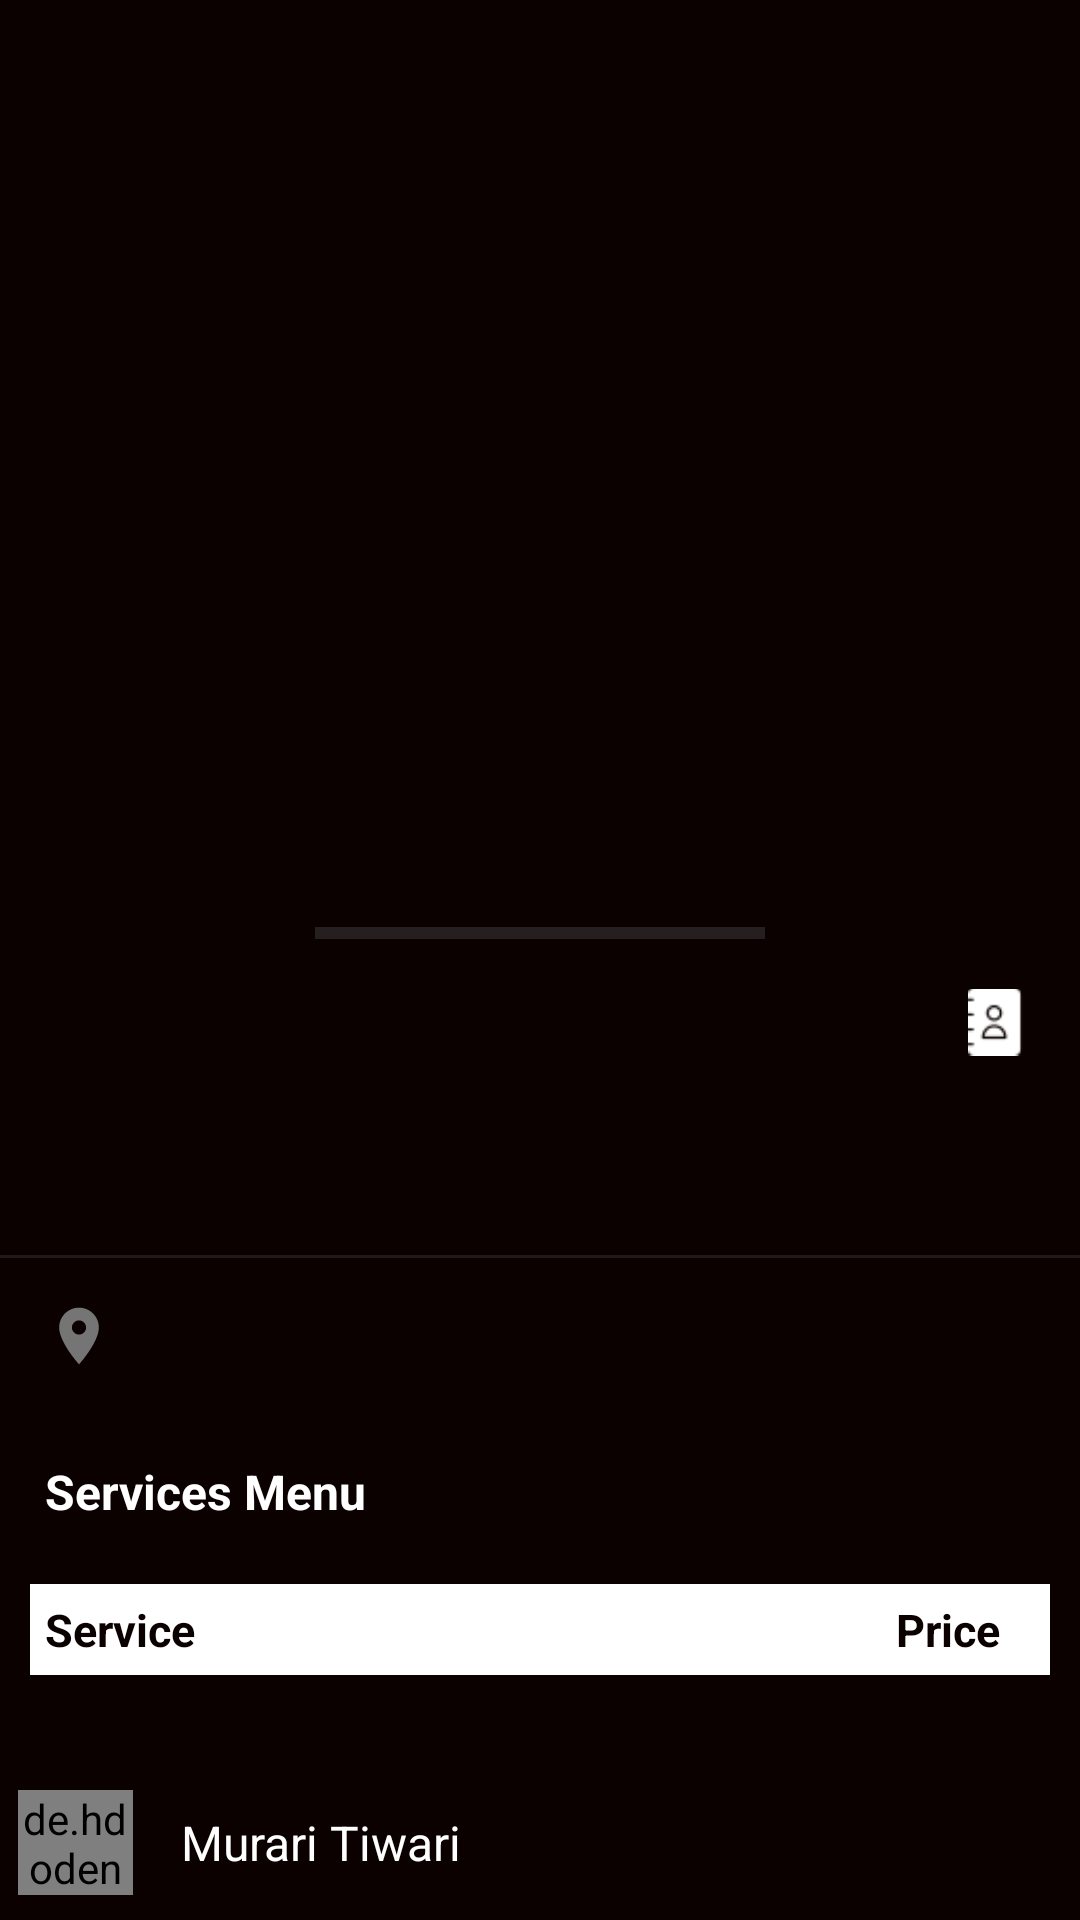

This screen was rendered from an Android layout file. Write that file and the resources it references.
<!-- AndroidManifest.xml: application theme Theme.Sewak -->
<!-- res/layout/activity_detailed_view.xml -->
<?xml version="1.0" encoding="utf-8"?>
<androidx.constraintlayout.widget.ConstraintLayout xmlns:android="http://schemas.android.com/apk/res/android"
    xmlns:app="http://schemas.android.com/apk/res-auto"
    xmlns:tools="http://schemas.android.com/tools"
    android:layout_width="match_parent"
    android:layout_height="match_parent"
    android:background="@color/primary_light"
    tools:context=".detailedview.DetailedView">

    <androidx.constraintlayout.widget.Guideline
        android:id="@+id/guideline22"
        android:layout_width="wrap_content"
        android:layout_height="wrap_content"
        android:orientation="horizontal"
        app:layout_constraintGuide_percent="0.92" />


    <ScrollView
        android:id="@+id/scrollView2"
        android:layout_width="0dp"
        android:layout_height="0dp"
        android:orientation="vertical"
        app:layout_constraintBottom_toTopOf="@+id/guideline22"
        app:layout_constraintEnd_toEndOf="parent"
        app:layout_constraintStart_toStartOf="parent"
        app:layout_constraintTop_toTopOf="parent">

        <LinearLayout
            android:id="@+id/with_data"
            android:layout_width="match_parent"
            android:layout_height="match_parent"
            android:orientation="vertical">

            <LinearLayout
                android:id="@+id/view_service"
                android:layout_width="match_parent"
                android:layout_height="match_parent"
                android:orientation="vertical">

                <androidx.viewpager.widget.ViewPager
                    android:id="@+id/service_images"
                    android:layout_width="match_parent"
                    android:layout_height="300dp">

                </androidx.viewpager.widget.ViewPager>

                <ProgressBar
                    android:id="@+id/progressBar"
                    style="?android:attr/progressBarStyleHorizontal"
                    android:layout_width="150dp"
                    android:layout_height="wrap_content"
                    android:layout_gravity="center"
                    android:layout_margin="3dp"
                    android:max="100"
                    android:min="0"
                    android:progressBackgroundTint="@color/secondary_text" />

                <LinearLayout
                    android:layout_width="match_parent"
                    android:layout_height="wrap_content"
                    android:orientation="horizontal"
                    android:weightSum="5">

                    <TextView
                        android:id="@+id/serviceName"
                        android:layout_width="match_parent"
                        android:layout_height="wrap_content"
                        android:layout_marginLeft="15dp"
                        android:layout_marginTop="15dp"
                        android:layout_marginBottom="1dp"
                        android:layout_weight="4"
                        android:text=""
                        android:textColor="@color/white"
                        android:textSize="16sp"
                        android:textStyle="bold" />

                    <ImageView
                        android:layout_width="wrap_content"
                        android:layout_height="wrap_content"
                        android:layout_gravity="center"
                        android:layout_marginRight="15dp"
                        android:layout_weight="1"
                        android:src="@drawable/contact_filled">

                    </ImageView>
                </LinearLayout>

                <TextView
                    android:id="@+id/serviceDescription"
                    android:layout_width="match_parent"
                    android:layout_height="wrap_content"
                    android:layout_marginLeft="15dp"
                    android:layout_marginTop="1dp"
                    android:layout_marginRight="15dp"
                    android:layout_marginBottom="8dp"
                    android:text=""
                    android:textColor="@color/secondary_text"
                    android:textSize="16sp" />

                <TextView
                    android:id="@+id/serviceTime"
                    android:layout_width="match_parent"
                    android:layout_height="wrap_content"
                    android:layout_marginLeft="15dp"
                    android:layout_marginTop="1dp"
                    android:layout_marginRight="15dp"
                    android:layout_marginBottom="8dp"
                    android:text=""
                    android:textColor="@color/secondary_text"
                    android:textSize="14sp" />

                <View
                    android:id="@+id/divider3"
                    android:layout_width="match_parent"
                    android:layout_height="1dp"
                    android:background="?android:attr/listDivider"
                    android:backgroundTint="@color/divider" />

                <LinearLayout
                    android:layout_width="match_parent"
                    android:layout_height="wrap_content"
                    android:orientation="horizontal"
                    android:weightSum="5">

                    <ImageView
                        android:layout_width="32dp"
                        android:layout_height="32dp"
                        android:layout_marginLeft="15dp"
                        android:layout_marginTop="10dp"
                        android:layout_weight="1"
                        android:src="@drawable/ic_baseline_location_on_24">

                    </ImageView>

                    <TextView
                        android:id="@+id/serviceLocation"
                        android:layout_width="match_parent"
                        android:layout_height="wrap_content"
                        android:layout_marginLeft="10dp"
                        android:layout_marginTop="15dp"
                        android:layout_marginRight="15dp"
                        android:layout_marginBottom="1dp"
                        android:layout_weight="4"
                        android:text=""
                        android:textColor="@color/secondary_text"
                        android:textSize="14sp" />
                </LinearLayout>

                <TextView
                    android:id="@+id/serviceMenuTable"
                    android:layout_width="match_parent"
                    android:layout_height="wrap_content"
                    android:layout_marginLeft="15dp"
                    android:layout_marginTop="25dp"
                    android:layout_marginBottom="10dp"
                    android:layout_weight="4"
                    android:text="Services Menu"
                    android:textColor="@color/white"
                    android:textSize="16sp"
                    android:textStyle="bold" />


                <LinearLayout
                    android:layout_width="match_parent"
                    android:layout_height="wrap_content"
                    android:layout_marginLeft="10dp"
                    android:layout_marginTop="10dp"
                    android:layout_marginRight="10dp"
                    android:background="@color/white"
                    android:orientation="horizontal"
                    android:weightSum="5">

                    <TextView
                        android:layout_width="0dp"
                        android:layout_height="wrap_content"
                        android:layout_weight="4"
                        android:padding="5dp"
                        android:text="Service"
                        android:textColor="@color/primary_dark"
                        android:textSize="15sp"
                        android:textStyle="bold" />

                    <TextView
                        android:layout_width="0dp"
                        android:layout_height="wrap_content"
                        android:layout_weight="1"
                        android:gravity="center"
                        android:padding="5dp"
                        android:text="Price"
                        android:textColor="@color/primary_dark"
                        android:textSize="15sp"
                        android:textStyle="bold" />
                </LinearLayout>

                <LinearLayout
                    android:id="@+id/service_menu"
                    android:layout_width="match_parent"
                    android:layout_height="wrap_content"
                    android:layout_marginBottom="10dp"
                    android:orientation="vertical"></LinearLayout>


            </LinearLayout>
        </LinearLayout>
    </ScrollView>

    <LinearLayout
        android:id="@+id/profile"
        android:layout_width="0dp"
        android:layout_height="0dp"
        android:orientation="horizontal"
        android:weightSum="8"
        android:background="@color/primary_dark"
        app:layout_constraintBottom_toBottomOf="parent"
        app:layout_constraintEnd_toEndOf="parent"
        app:layout_constraintStart_toStartOf="parent"
        app:layout_constraintTop_toTopOf="@+id/guideline22">

        <de.hdodenhof.circleimageview.CircleImageView
            android:id="@+id/profile_page"
            android:layout_width="0dp"
            android:layout_height="35dp"
            android:layout_gravity="center"
            android:layout_margin="6dp"
            android:layout_weight="1"
            android:src="@drawable/profilepic"
            app:civ_border_color="@color/white"
            app:civ_border_width="2dp" />

        <TextView
            android:id="@+id/your_name"
            android:layout_width="0dp"
            android:layout_height="wrap_content"
            android:layout_gravity="center"
            android:layout_margin="4dp"
            android:layout_marginStart="4dp"
            android:layout_marginBottom="6dp"
            android:layout_weight="5"
            android:padding="6dp"
            android:singleLine="true"
            android:text="Murari Tiwari"
            android:textColor="@color/white"
            android:textSize="16sp">

        </TextView>

        <ImageView
            android:id="@+id/save"
            android:layout_width="0dp"
            android:layout_height="24dp"
            android:layout_margin="8dp"
            android:layout_weight="1"
            android:layout_gravity="center"
            android:src="@drawable/save"></ImageView>

        <ImageView
            android:id="@+id/call"
            android:layout_width="0dp"
            android:layout_height="24dp"
            android:layout_margin="8dp"
            android:layout_weight="1"
            android:layout_gravity="center"
            android:src="@drawable/call"></ImageView>
    </LinearLayout>
</androidx.constraintlayout.widget.ConstraintLayout>
<!-- resources referenced by this layout -->
<resources>
  <color name="divider">#BDBDBD</color>
  <color name="primary_dark">#0B0101</color>
  <color name="primary_light">#0B0101</color>
  <color name="secondary_text">#757575</color>
  <color name="white">#FFFFFF</color>
  <!-- drawable contact_filled: png bitmap (drawable, 908 bytes) -->
  <!-- drawable ic_baseline_location_on_24 (drawable) -->
  <vector android:height="24dp" android:tint="@color/secondary_text"
      android:viewportHeight="24" android:viewportWidth="24"
      android:width="24dp" xmlns:android="http://schemas.android.com/apk/res/android">
      <path android:fillColor="@android:color/white" android:pathData="M12,2C8.13,2 5,5.13 5,9c0,5.25 7,13 7,13s7,-7.75 7,-13c0,-3.87 -3.13,-7 -7,-7zM12,11.5c-1.38,0 -2.5,-1.12 -2.5,-2.5s1.12,-2.5 2.5,-2.5 2.5,1.12 2.5,2.5 -1.12,2.5 -2.5,2.5z"/>
  </vector>
  <style name="Theme.Sewak" parent="Theme.MaterialComponents.DayNight.NoActionBar">
          
          <item name="colorPrimary">@color/primary</item>
          <item name="colorPrimaryVariant">@color/primary_dark</item>
          <item name="colorOnPrimary">@color/white</item>
          
          <item name="colorSecondary">@color/accent</item>
          <item name="colorSecondaryVariant">@color/accent</item>
          <item name="colorOnSecondary">@color/primary</item>
          
          <item name="android:statusBarColor" tools:targetApi="l">?attr/colorPrimaryVariant</item>
          
      </style>
  <color name="primary">#0B0101</color>
  <color name="accent">#fff</color>
</resources>
